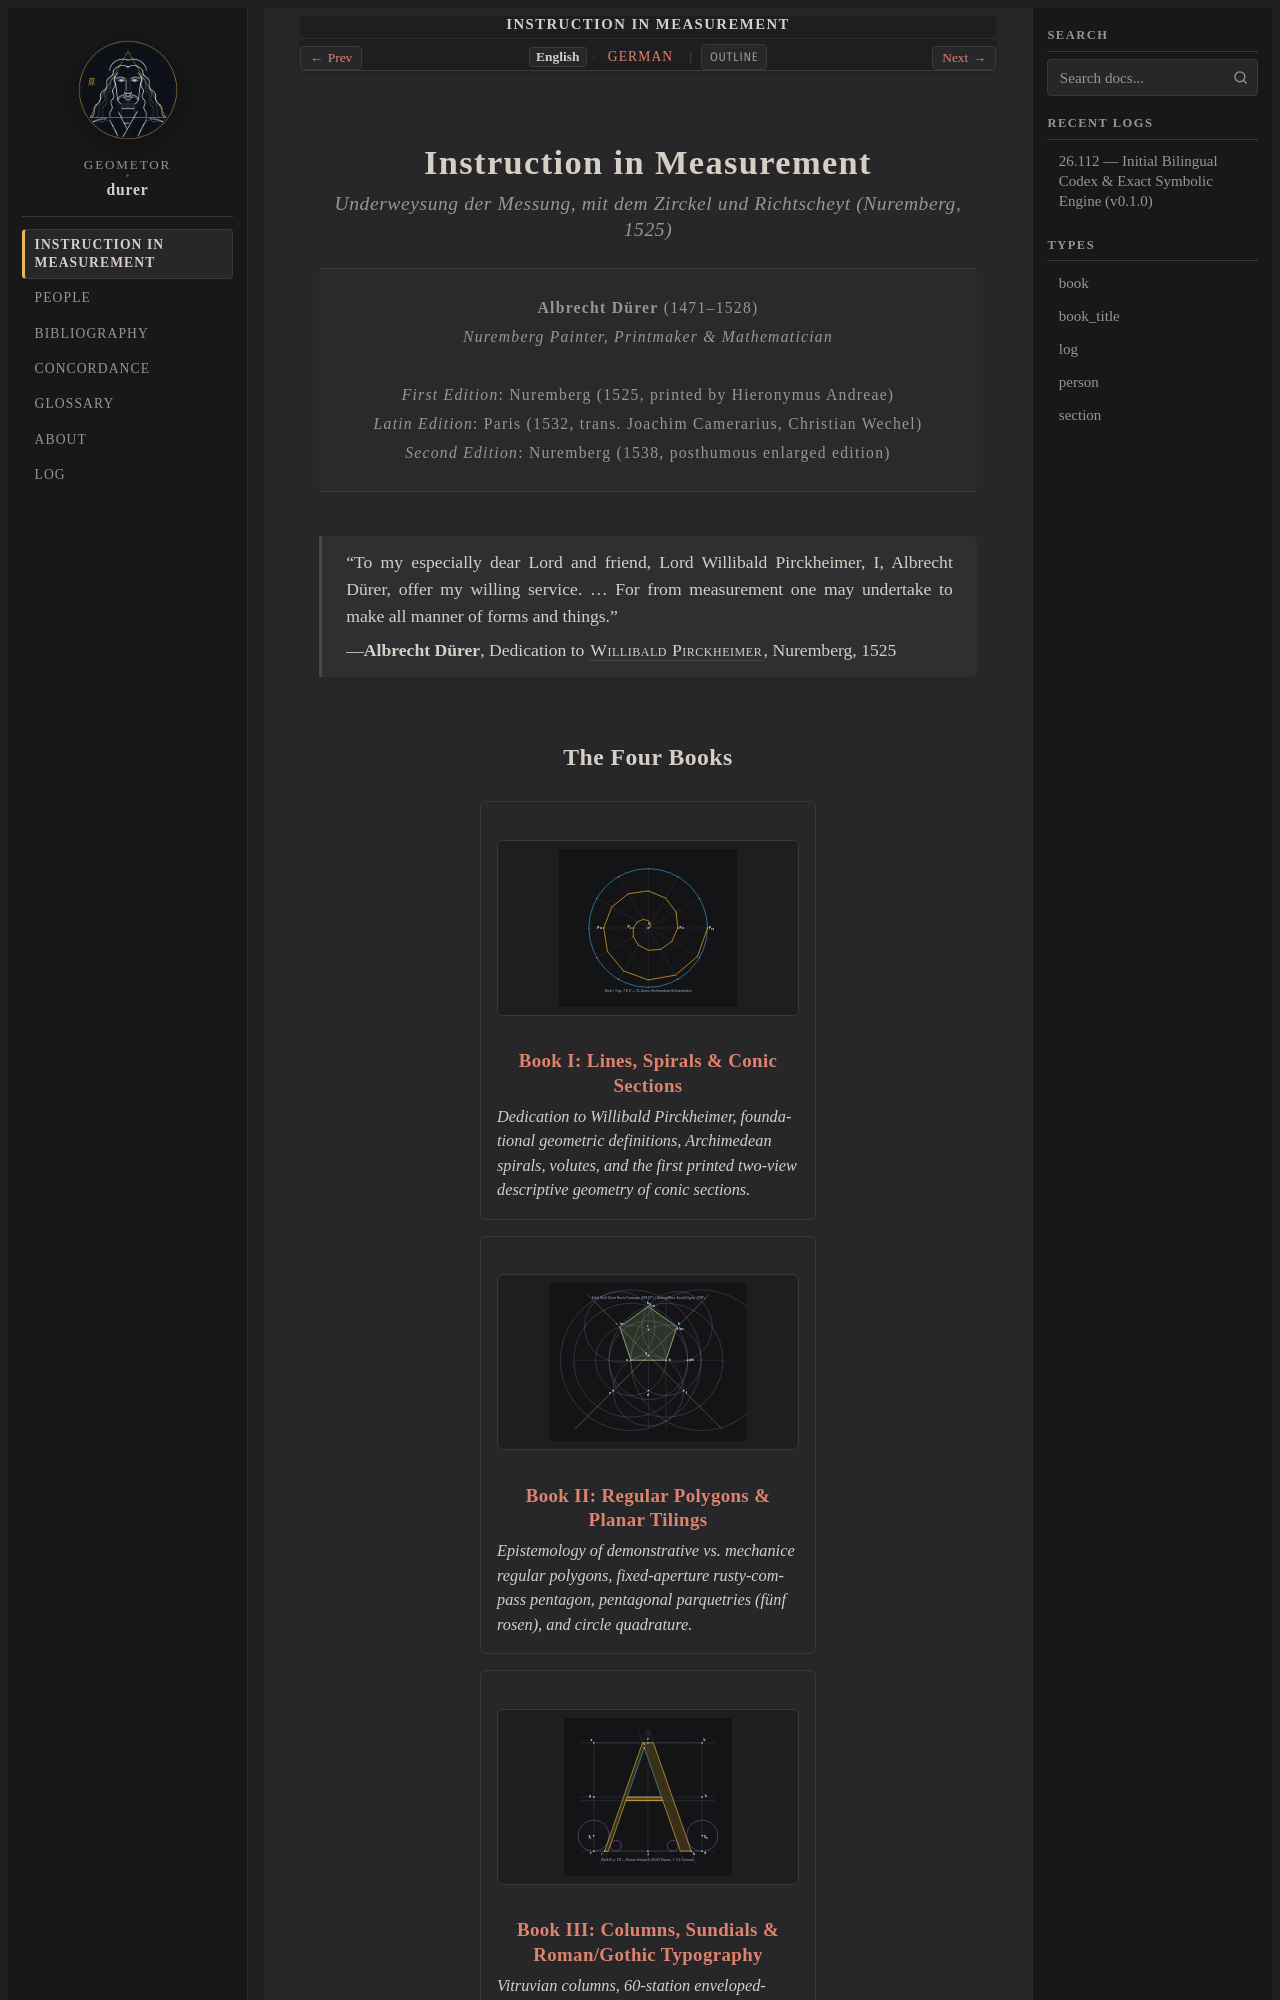

repository: geometor/durer · page: underweysung/index.html · generator: sphinx

:navigation: header
:order: 1
:type: book
:nav_title: Instruction in Measurement
:breadcrumb_title: Instruction in Measurement
:layout: book
:title: Instruction in Measurement
:book_title: Instruction in Measurement
:book_subtitle: Underweysung der Messung (Nuremberg, 1525 / Paris, 1532) — Albrecht Dürer
:author: Albrecht Dürer
:year: 1525
:tracks: English: index | German: title-de
:excerpt: Albrecht Dürer's foundational treatise on compass and straightedge construction, spirals, conics, planar polyhedral nets, and perspective.

.. _underweysung-der-messung:
.. _durer-index:
